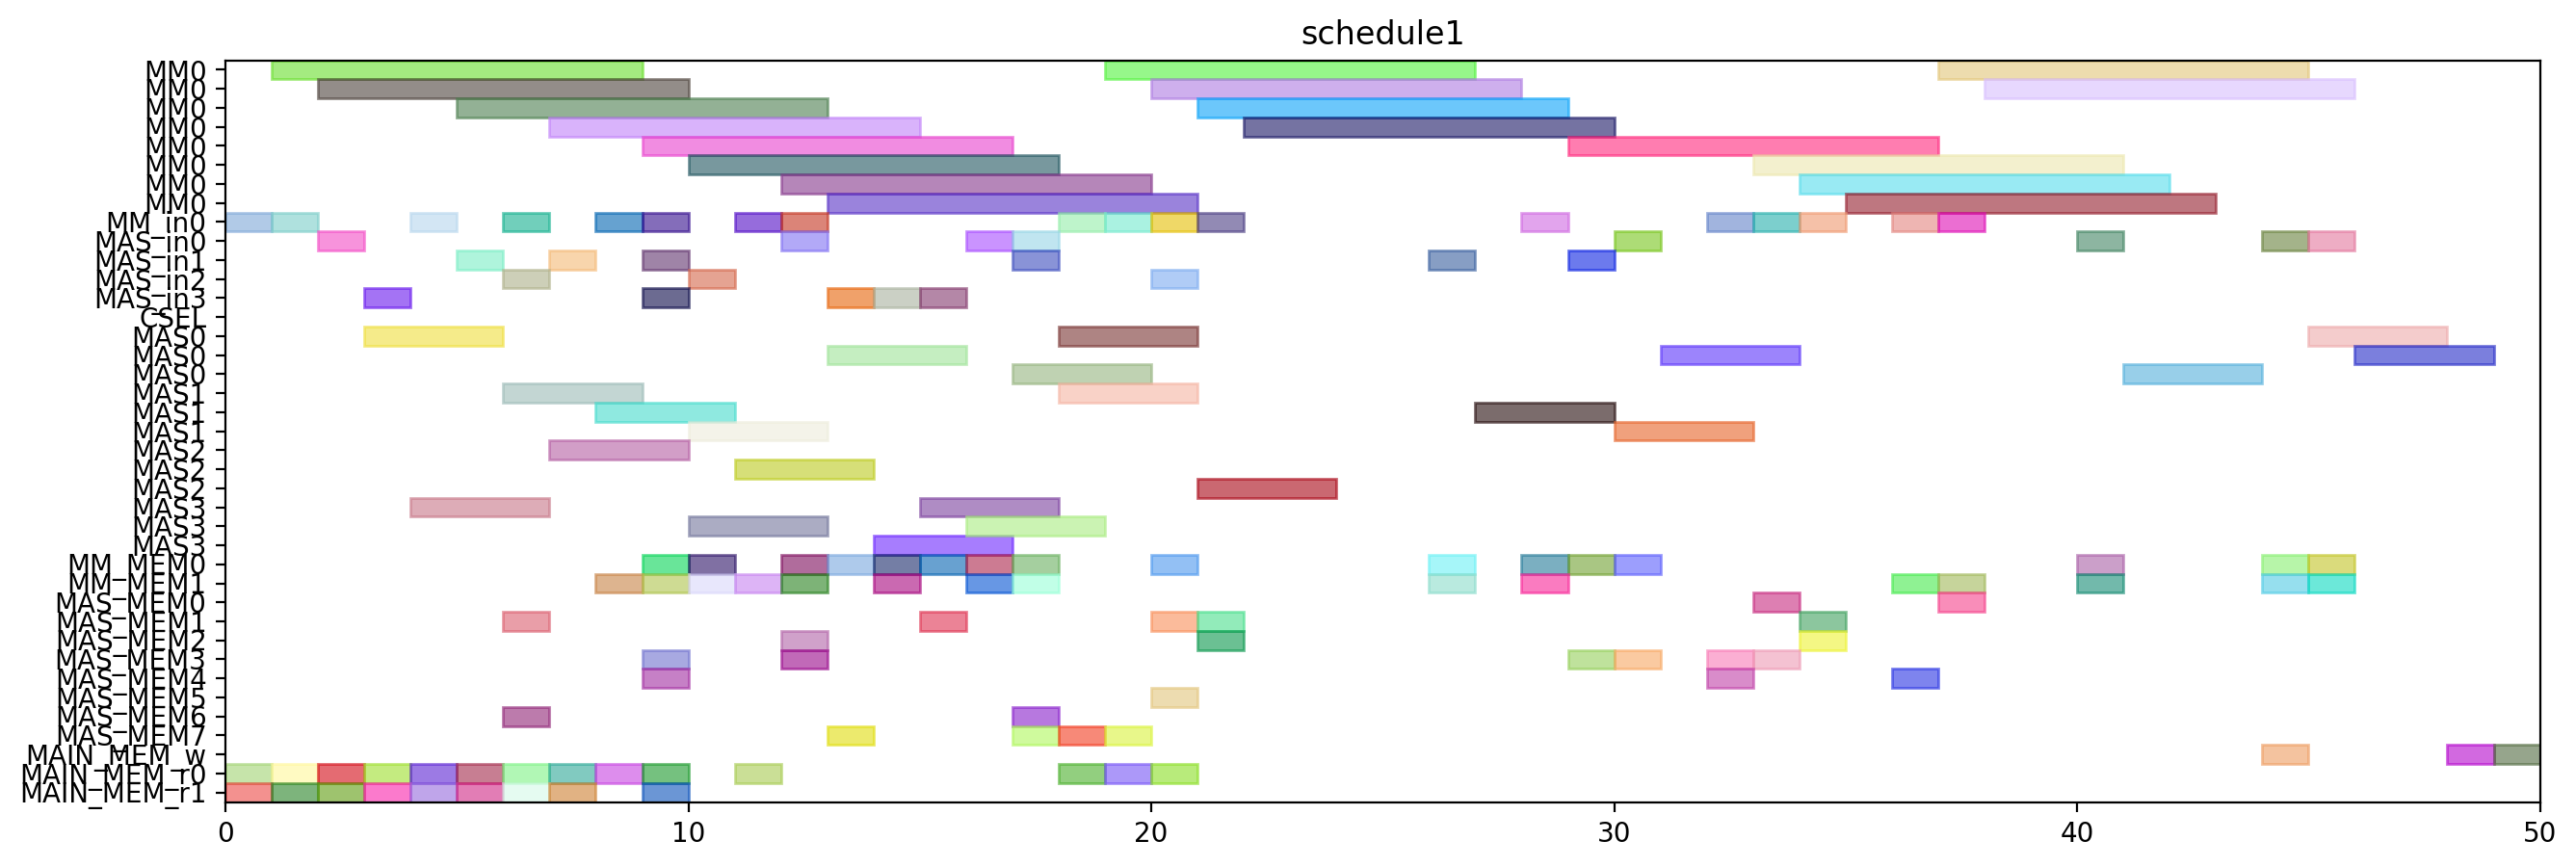

Reproduce this figure in Python.
from pyschedule import Scenario, solvers, plotters, alt


def solve():
	horizon = 157
	S = Scenario("schedule1", horizon=horizon)

	# resource
	MM = S.Resources('MM', num=1, size=8)
	MM_in = S.Resources('MM_in', num=1)
	MAS_in = S.Resources('MAS_in', num=4)
	CSEL = S.Resource('CSEL')
	MAS = S.Resources('MAS', num=4, size=3, periods=range(1, horizon))
	MM_MEM = S.Resources('MM_MEM', num=2)
	MAS_MEM = S.Resources('MAS_MEM', num=8)
	MAIN_MEM_w = S.Resource('MAIN_MEM_w', size=1)
	MAIN_MEM_r = S.Resources('MAIN_MEM_r', num=2)

	# result of previous scheduling
	t2_in = S.Task('t2_in', length=1, delay_cost=1)
	S += t2_in >= 0
	t2_in += MM_in[0]

	t2_mem0 = S.Task('t2_mem0', length=1, delay_cost=1)
	S += t2_mem0 >= 0
	t2_mem0 += MAIN_MEM_r[0]

	t2_mem1 = S.Task('t2_mem1', length=1, delay_cost=1)
	S += t2_mem1 >= 0
	t2_mem1 += MAIN_MEM_r[1]

	t0_in = S.Task('t0_in', length=1, delay_cost=1)
	S += t0_in >= 1
	t0_in += MM_in[0]

	t0_mem0 = S.Task('t0_mem0', length=1, delay_cost=1)
	S += t0_mem0 >= 1
	t0_mem0 += MAIN_MEM_r[0]

	t0_mem1 = S.Task('t0_mem1', length=1, delay_cost=1)
	S += t0_mem1 >= 1
	t0_mem1 += MAIN_MEM_r[1]

	t2 = S.Task('t2', length=8, delay_cost=1)
	S += t2 >= 1
	t2 += MM[0]

	t0 = S.Task('t0', length=8, delay_cost=1)
	S += t0 >= 2
	t0 += MM[0]

	t9_in = S.Task('t9_in', length=1, delay_cost=1)
	S += t9_in >= 2
	t9_in += MAS_in[0]

	t9_mem0 = S.Task('t9_mem0', length=1, delay_cost=1)
	S += t9_mem0 >= 2
	t9_mem0 += MAIN_MEM_r[0]

	t9_mem1 = S.Task('t9_mem1', length=1, delay_cost=1)
	S += t9_mem1 >= 2
	t9_mem1 += MAIN_MEM_r[1]

	t8_in = S.Task('t8_in', length=1, delay_cost=1)
	S += t8_in >= 3
	t8_in += MAS_in[3]

	t8_mem0 = S.Task('t8_mem0', length=1, delay_cost=1)
	S += t8_mem0 >= 3
	t8_mem0 += MAIN_MEM_r[0]

	t8_mem1 = S.Task('t8_mem1', length=1, delay_cost=1)
	S += t8_mem1 >= 3
	t8_mem1 += MAIN_MEM_r[1]

	t9 = S.Task('t9', length=3, delay_cost=1)
	S += t9 >= 3
	t9 += MAS[0]

	t1_in = S.Task('t1_in', length=1, delay_cost=1)
	S += t1_in >= 4
	t1_in += MM_in[0]

	t1_mem0 = S.Task('t1_mem0', length=1, delay_cost=1)
	S += t1_mem0 >= 4
	t1_mem0 += MAIN_MEM_r[0]

	t1_mem1 = S.Task('t1_mem1', length=1, delay_cost=1)
	S += t1_mem1 >= 4
	t1_mem1 += MAIN_MEM_r[1]

	t8 = S.Task('t8', length=3, delay_cost=1)
	S += t8 >= 4
	t8 += MAS[3]

	t1 = S.Task('t1', length=8, delay_cost=1)
	S += t1 >= 5
	t1 += MM[0]

	t4_in = S.Task('t4_in', length=1, delay_cost=1)
	S += t4_in >= 5
	t4_in += MAS_in[1]

	t4_mem0 = S.Task('t4_mem0', length=1, delay_cost=1)
	S += t4_mem0 >= 5
	t4_mem0 += MAIN_MEM_r[0]

	t4_mem1 = S.Task('t4_mem1', length=1, delay_cost=1)
	S += t4_mem1 >= 5
	t4_mem1 += MAIN_MEM_r[1]

	t10_in = S.Task('t10_in', length=1, delay_cost=1)
	S += t10_in >= 6
	t10_in += MM_in[0]

	t10_mem0 = S.Task('t10_mem0', length=1, delay_cost=1)
	S += t10_mem0 >= 6
	t10_mem0 += MAS_MEM[6]

	t10_mem1 = S.Task('t10_mem1', length=1, delay_cost=1)
	S += t10_mem1 >= 6
	t10_mem1 += MAS_MEM[1]

	t3_in = S.Task('t3_in', length=1, delay_cost=1)
	S += t3_in >= 6
	t3_in += MAS_in[2]

	t3_mem0 = S.Task('t3_mem0', length=1, delay_cost=1)
	S += t3_mem0 >= 6
	t3_mem0 += MAIN_MEM_r[0]

	t3_mem1 = S.Task('t3_mem1', length=1, delay_cost=1)
	S += t3_mem1 >= 6
	t3_mem1 += MAIN_MEM_r[1]

	t4 = S.Task('t4', length=3, delay_cost=1)
	S += t4 >= 6
	t4 += MAS[1]

	t10 = S.Task('t10', length=8, delay_cost=1)
	S += t10 >= 7
	t10 += MM[0]

	t13_in = S.Task('t13_in', length=1, delay_cost=1)
	S += t13_in >= 7
	t13_in += MAS_in[1]

	t13_mem0 = S.Task('t13_mem0', length=1, delay_cost=1)
	S += t13_mem0 >= 7
	t13_mem0 += MAIN_MEM_r[0]

	t13_mem1 = S.Task('t13_mem1', length=1, delay_cost=1)
	S += t13_mem1 >= 7
	t13_mem1 += MAIN_MEM_r[1]

	t3 = S.Task('t3', length=3, delay_cost=1)
	S += t3 >= 7
	t3 += MAS[2]

	t13 = S.Task('t13', length=3, delay_cost=1)
	S += t13 >= 8
	t13 += MAS[1]

	t26_in = S.Task('t26_in', length=1, delay_cost=1)
	S += t26_in >= 8
	t26_in += MM_in[0]

	t26_mem0 = S.Task('t26_mem0', length=1, delay_cost=1)
	S += t26_mem0 >= 8
	t26_mem0 += MAIN_MEM_r[0]

	t26_mem1 = S.Task('t26_mem1', length=1, delay_cost=1)
	S += t26_mem1 >= 8
	t26_mem1 += MM_MEM[1]

	t14_in = S.Task('t14_in', length=1, delay_cost=1)
	S += t14_in >= 9
	t14_in += MAS_in[1]

	t14_mem0 = S.Task('t14_mem0', length=1, delay_cost=1)
	S += t14_mem0 >= 9
	t14_mem0 += MAIN_MEM_r[0]

	t14_mem1 = S.Task('t14_mem1', length=1, delay_cost=1)
	S += t14_mem1 >= 9
	t14_mem1 += MAIN_MEM_r[1]

	t24_in = S.Task('t24_in', length=1, delay_cost=1)
	S += t24_in >= 9
	t24_in += MAS_in[3]

	t24_mem0 = S.Task('t24_mem0', length=1, delay_cost=1)
	S += t24_mem0 >= 9
	t24_mem0 += MM_MEM[0]

	t24_mem1 = S.Task('t24_mem1', length=1, delay_cost=1)
	S += t24_mem1 >= 9
	t24_mem1 += MM_MEM[1]

	t26 = S.Task('t26', length=8, delay_cost=1)
	S += t26 >= 9
	t26 += MM[0]

	t5_in = S.Task('t5_in', length=1, delay_cost=1)
	S += t5_in >= 9
	t5_in += MM_in[0]

	t5_mem0 = S.Task('t5_mem0', length=1, delay_cost=1)
	S += t5_mem0 >= 9
	t5_mem0 += MAS_MEM[4]

	t5_mem1 = S.Task('t5_mem1', length=1, delay_cost=1)
	S += t5_mem1 >= 9
	t5_mem1 += MAS_MEM[3]

	t14 = S.Task('t14', length=3, delay_cost=1)
	S += t14 >= 10
	t14 += MAS[1]

	t16_in = S.Task('t16_in', length=1, delay_cost=1)
	S += t16_in >= 10
	t16_in += MAS_in[2]

	t16_mem0 = S.Task('t16_mem0', length=1, delay_cost=1)
	S += t16_mem0 >= 10
	t16_mem0 += MM_MEM[0]

	t16_mem1 = S.Task('t16_mem1', length=1, delay_cost=1)
	S += t16_mem1 >= 10
	t16_mem1 += MM_MEM[1]

	t24 = S.Task('t24', length=3, delay_cost=1)
	S += t24 >= 10
	t24 += MAS[3]

	t5 = S.Task('t5', length=8, delay_cost=1)
	S += t5 >= 10
	t5 += MM[0]

	t16 = S.Task('t16', length=3, delay_cost=1)
	S += t16 >= 11
	t16 += MAS[2]

	t19_in = S.Task('t19_in', length=1, delay_cost=1)
	S += t19_in >= 11
	t19_in += MM_in[0]

	t19_mem0 = S.Task('t19_mem0', length=1, delay_cost=1)
	S += t19_mem0 >= 11
	t19_mem0 += MAIN_MEM_r[0]

	t19_mem1 = S.Task('t19_mem1', length=1, delay_cost=1)
	S += t19_mem1 >= 11
	t19_mem1 += MM_MEM[1]

	t11_in = S.Task('t11_in', length=1, delay_cost=1)
	S += t11_in >= 12
	t11_in += MAS_in[0]

	t11_mem0 = S.Task('t11_mem0', length=1, delay_cost=1)
	S += t11_mem0 >= 12
	t11_mem0 += MM_MEM[0]

	t11_mem1 = S.Task('t11_mem1', length=1, delay_cost=1)
	S += t11_mem1 >= 12
	t11_mem1 += MM_MEM[1]

	t15_in = S.Task('t15_in', length=1, delay_cost=1)
	S += t15_in >= 12
	t15_in += MM_in[0]

	t15_mem0 = S.Task('t15_mem0', length=1, delay_cost=1)
	S += t15_mem0 >= 12
	t15_mem0 += MAS_MEM[2]

	t15_mem1 = S.Task('t15_mem1', length=1, delay_cost=1)
	S += t15_mem1 >= 12
	t15_mem1 += MAS_MEM[3]

	t19 = S.Task('t19', length=8, delay_cost=1)
	S += t19 >= 12
	t19 += MM[0]

	t11 = S.Task('t11', length=3, delay_cost=1)
	S += t11 >= 13
	t11 += MAS[0]

	t15 = S.Task('t15', length=8, delay_cost=1)
	S += t15 >= 13
	t15 += MM[0]

	t25_in = S.Task('t25_in', length=1, delay_cost=1)
	S += t25_in >= 13
	t25_in += MAS_in[3]

	t25_mem0 = S.Task('t25_mem0', length=1, delay_cost=1)
	S += t25_mem0 >= 13
	t25_mem0 += MM_MEM[0]

	t25_mem1 = S.Task('t25_mem1', length=1, delay_cost=1)
	S += t25_mem1 >= 13
	t25_mem1 += MAS_MEM[7]

	t25 = S.Task('t25', length=3, delay_cost=1)
	S += t25 >= 14
	t25 += MAS[3]

	t6_in = S.Task('t6_in', length=1, delay_cost=1)
	S += t6_in >= 14
	t6_in += MAS_in[3]

	t6_mem0 = S.Task('t6_mem0', length=1, delay_cost=1)
	S += t6_mem0 >= 14
	t6_mem0 += MM_MEM[0]

	t6_mem1 = S.Task('t6_mem1', length=1, delay_cost=1)
	S += t6_mem1 >= 14
	t6_mem1 += MM_MEM[1]

	t12_in = S.Task('t12_in', length=1, delay_cost=1)
	S += t12_in >= 15
	t12_in += MAS_in[3]

	t12_mem0 = S.Task('t12_mem0', length=1, delay_cost=1)
	S += t12_mem0 >= 15
	t12_mem0 += MM_MEM[0]

	t12_mem1 = S.Task('t12_mem1', length=1, delay_cost=1)
	S += t12_mem1 >= 15
	t12_mem1 += MAS_MEM[1]

	t6 = S.Task('t6', length=3, delay_cost=1)
	S += t6 >= 15
	t6 += MAS[3]

	t12 = S.Task('t12', length=3, delay_cost=1)
	S += t12 >= 16
	t12 += MAS[3]

	t29_in = S.Task('t29_in', length=1, delay_cost=1)
	S += t29_in >= 16
	t29_in += MAS_in[0]

	t29_mem0 = S.Task('t29_mem0', length=1, delay_cost=1)
	S += t29_mem0 >= 16
	t29_mem0 += MM_MEM[0]

	t29_mem1 = S.Task('t29_mem1', length=1, delay_cost=1)
	S += t29_mem1 >= 16
	t29_mem1 += MM_MEM[1]

	t28_in = S.Task('t28_in', length=1, delay_cost=1)
	S += t28_in >= 17
	t28_in += MAS_in[0]

	t28_mem0 = S.Task('t28_mem0', length=1, delay_cost=1)
	S += t28_mem0 >= 17
	t28_mem0 += MAS_MEM[6]

	t28_mem1 = S.Task('t28_mem1', length=1, delay_cost=1)
	S += t28_mem1 >= 17
	t28_mem1 += MM_MEM[1]

	t29 = S.Task('t29', length=3, delay_cost=1)
	S += t29 >= 17
	t29 += MAS[0]

	t7_in = S.Task('t7_in', length=1, delay_cost=1)
	S += t7_in >= 17
	t7_in += MAS_in[1]

	t7_mem0 = S.Task('t7_mem0', length=1, delay_cost=1)
	S += t7_mem0 >= 17
	t7_mem0 += MM_MEM[0]

	t7_mem1 = S.Task('t7_mem1', length=1, delay_cost=1)
	S += t7_mem1 >= 17
	t7_mem1 += MAS_MEM[7]

	t18_in = S.Task('t18_in', length=1, delay_cost=1)
	S += t18_in >= 18
	t18_in += MM_in[0]

	t18_mem0 = S.Task('t18_mem0', length=1, delay_cost=1)
	S += t18_mem0 >= 18
	t18_mem0 += MAIN_MEM_r[0]

	t18_mem1 = S.Task('t18_mem1', length=1, delay_cost=1)
	S += t18_mem1 >= 18
	t18_mem1 += MAS_MEM[7]

	t28 = S.Task('t28', length=3, delay_cost=1)
	S += t28 >= 18
	t28 += MAS[0]

	t7 = S.Task('t7', length=3, delay_cost=1)
	S += t7 >= 18
	t7 += MAS[1]

	t18 = S.Task('t18', length=8, delay_cost=1)
	S += t18 >= 19
	t18 += MM[0]

	t27_in = S.Task('t27_in', length=1, delay_cost=1)
	S += t27_in >= 19
	t27_in += MM_in[0]

	t27_mem0 = S.Task('t27_mem0', length=1, delay_cost=1)
	S += t27_mem0 >= 19
	t27_mem0 += MAIN_MEM_r[0]

	t27_mem1 = S.Task('t27_mem1', length=1, delay_cost=1)
	S += t27_mem1 >= 19
	t27_mem1 += MAS_MEM[7]

	t17_in = S.Task('t17_in', length=1, delay_cost=1)
	S += t17_in >= 20
	t17_in += MAS_in[2]

	t17_mem0 = S.Task('t17_mem0', length=1, delay_cost=1)
	S += t17_mem0 >= 20
	t17_mem0 += MM_MEM[0]

	t17_mem1 = S.Task('t17_mem1', length=1, delay_cost=1)
	S += t17_mem1 >= 20
	t17_mem1 += MAS_MEM[5]

	t27 = S.Task('t27', length=8, delay_cost=1)
	S += t27 >= 20
	t27 += MM[0]

	t30_in = S.Task('t30_in', length=1, delay_cost=1)
	S += t30_in >= 20
	t30_in += MM_in[0]

	t30_mem0 = S.Task('t30_mem0', length=1, delay_cost=1)
	S += t30_mem0 >= 20
	t30_mem0 += MAIN_MEM_r[0]

	t30_mem1 = S.Task('t30_mem1', length=1, delay_cost=1)
	S += t30_mem1 >= 20
	t30_mem1 += MAS_MEM[1]

	t17 = S.Task('t17', length=3, delay_cost=1)
	S += t17 >= 21
	t17 += MAS[2]

	t30 = S.Task('t30', length=8, delay_cost=1)
	S += t30 >= 21
	t30 += MM[0]

	t35_in = S.Task('t35_in', length=1, delay_cost=1)
	S += t35_in >= 21
	t35_in += MM_in[0]

	t35_mem0 = S.Task('t35_mem0', length=1, delay_cost=1)
	S += t35_mem0 >= 21
	t35_mem0 += MAS_MEM[2]

	t35_mem1 = S.Task('t35_mem1', length=1, delay_cost=1)
	S += t35_mem1 >= 21
	t35_mem1 += MAS_MEM[1]

	t35 = S.Task('t35', length=8, delay_cost=1)
	S += t35 >= 22
	t35 += MM[0]

	t20_in = S.Task('t20_in', length=1, delay_cost=1)
	S += t20_in >= 26
	t20_in += MAS_in[1]

	t20_mem0 = S.Task('t20_mem0', length=1, delay_cost=1)
	S += t20_mem0 >= 26
	t20_mem0 += MM_MEM[0]

	t20_mem1 = S.Task('t20_mem1', length=1, delay_cost=1)
	S += t20_mem1 >= 26
	t20_mem1 += MM_MEM[1]

	t20 = S.Task('t20', length=3, delay_cost=1)
	S += t20 >= 27
	t20 += MAS[1]

	t31_in = S.Task('t31_in', length=1, delay_cost=1)
	S += t31_in >= 28
	t31_in += MM_in[0]

	t31_mem0 = S.Task('t31_mem0', length=1, delay_cost=1)
	S += t31_mem0 >= 28
	t31_mem0 += MM_MEM[0]

	t31_mem1 = S.Task('t31_mem1', length=1, delay_cost=1)
	S += t31_mem1 >= 28
	t31_mem1 += MM_MEM[1]

	t31 = S.Task('t31', length=8, delay_cost=1)
	S += t31 >= 29
	t31 += MM[0]


	# new tasks
	t21 = S.Task('t21', length=3, delay_cost=1)
	t21 += alt(MAS)
	t21_in = S.Task('t21_in', length=1, delay_cost=1)
	t21_in += alt(MAS_in)
	S += t21_in*MAS_in[0]<=t21*MAS[0]

	S += t21_in*MAS_in[1]<=t21*MAS[1]

	S += t21_in*MAS_in[2]<=t21*MAS[2]

	S += t21_in*MAS_in[3]<=t21*MAS[3]

	t21_mem0 = S.Task('t21_mem0', length=1, delay_cost=1)
	t21_mem0 += MM_MEM[0]
	S += 12 < t21_mem0
	S += t21_mem0 <= t21

	t21_mem1 = S.Task('t21_mem1', length=1, delay_cost=1)
	t21_mem1 += MAS_MEM[3]
	S += 29 < t21_mem1
	S += t21_mem1 <= t21

	t22 = S.Task('t22', length=3, delay_cost=1)
	t22 += alt(MAS)
	t22_in = S.Task('t22_in', length=1, delay_cost=1)
	t22_in += alt(MAS_in)
	S += t22_in*MAS_in[0]<=t22*MAS[0]

	S += t22_in*MAS_in[1]<=t22*MAS[1]

	S += t22_in*MAS_in[2]<=t22*MAS[2]

	S += t22_in*MAS_in[3]<=t22*MAS[3]

	t22_mem0 = S.Task('t22_mem0', length=1, delay_cost=1)
	t22_mem0 += MM_MEM[0]
	S += 12 < t22_mem0
	S += t22_mem0 <= t22

	t22_mem1 = S.Task('t22_mem1', length=1, delay_cost=1)
	t22_mem1 += MAS_MEM[3]
	S += 29 < t22_mem1
	S += t22_mem1 <= t22

	t32 = S.Task('t32', length=8, delay_cost=1)
	t32 += alt(MM)
	t32_in = S.Task('t32_in', length=1, delay_cost=1)
	t32_in += alt(MM_in)
	S += t32_in*MM_in[0]<=t32*MM[0]
	t32_mem0 = S.Task('t32_mem0', length=1, delay_cost=1)
	t32_mem0 += MAS_MEM[0]
	S += 20 < t32_mem0
	S += t32_mem0 <= t32

	t32_mem1 = S.Task('t32_mem1', length=1, delay_cost=1)
	t32_mem1 += MM_MEM[1]
	S += 36 < t32_mem1
	S += t32_mem1 <= t32

	t33 = S.Task('t33', length=8, delay_cost=1)
	t33 += alt(MM)
	t33_in = S.Task('t33_in', length=1, delay_cost=1)
	t33_in += alt(MM_in)
	S += t33_in*MM_in[0]<=t33*MM[0]
	t33_mem0 = S.Task('t33_mem0', length=1, delay_cost=1)
	t33_mem0 += MAS_MEM[4]
	S += 23 < t33_mem0
	S += t33_mem0 <= t33

	t33_mem1 = S.Task('t33_mem1', length=1, delay_cost=1)
	t33_mem1 += MM_MEM[1]
	S += 36 < t33_mem1
	S += t33_mem1 <= t33

	t23 = S.Task('t23', length=8, delay_cost=1)
	t23 += alt(MM)
	t23_in = S.Task('t23_in', length=1, delay_cost=1)
	t23_in += alt(MM_in)
	S += t23_in*MM_in[0]<=t23*MM[0]
	t23_mem0 = S.Task('t23_mem0', length=1, delay_cost=1)
	t23_mem0 += alt(MAS_MEM)
	S += (t21*MAS[0])-1 < t23_mem0*MAS_MEM[0]
	S += (t21*MAS[1])-1 < t23_mem0*MAS_MEM[2]
	S += (t21*MAS[2])-1 < t23_mem0*MAS_MEM[4]
	S += (t21*MAS[3])-1 < t23_mem0*MAS_MEM[6]
	S += t23_mem0 <= t23

	t23_mem1 = S.Task('t23_mem1', length=1, delay_cost=1)
	t23_mem1 += alt(MAS_MEM)
	S += (t22*MAS[0])-1 < t23_mem1*MAS_MEM[1]
	S += (t22*MAS[1])-1 < t23_mem1*MAS_MEM[3]
	S += (t22*MAS[2])-1 < t23_mem1*MAS_MEM[5]
	S += (t22*MAS[3])-1 < t23_mem1*MAS_MEM[7]
	S += t23_mem1 <= t23

	t34 = S.Task('t34', length=8, delay_cost=1)
	t34 += alt(MM)
	t34_in = S.Task('t34_in', length=1, delay_cost=1)
	t34_in += alt(MM_in)
	S += t34_in*MM_in[0]<=t34*MM[0]
	t34_mem0 = S.Task('t34_mem0', length=1, delay_cost=1)
	t34_mem0 += MAS_MEM[2]
	S += 20 < t34_mem0
	S += t34_mem0 <= t34

	t34_mem1 = S.Task('t34_mem1', length=1, delay_cost=1)
	t34_mem1 += alt(MAS_MEM)
	S += (t21*MAS[0])-1 < t34_mem1*MAS_MEM[1]
	S += (t21*MAS[1])-1 < t34_mem1*MAS_MEM[3]
	S += (t21*MAS[2])-1 < t34_mem1*MAS_MEM[5]
	S += (t21*MAS[3])-1 < t34_mem1*MAS_MEM[7]
	S += t34_mem1 <= t34

	t36 = S.Task('t36', length=8, delay_cost=1)
	t36 += alt(MM)
	t36_in = S.Task('t36_in', length=1, delay_cost=1)
	t36_in += alt(MM_in)
	S += t36_in*MM_in[0]<=t36*MM[0]
	t36_mem0 = S.Task('t36_mem0', length=1, delay_cost=1)
	t36_mem0 += MAS_MEM[4]
	S += 23 < t36_mem0
	S += t36_mem0 <= t36

	t36_mem1 = S.Task('t36_mem1', length=1, delay_cost=1)
	t36_mem1 += alt(MAS_MEM)
	S += (t22*MAS[0])-1 < t36_mem1*MAS_MEM[1]
	S += (t22*MAS[1])-1 < t36_mem1*MAS_MEM[3]
	S += (t22*MAS[2])-1 < t36_mem1*MAS_MEM[5]
	S += (t22*MAS[3])-1 < t36_mem1*MAS_MEM[7]
	S += t36_mem1 <= t36

	PY_new = S.Task('PY_new', length=3, delay_cost=1)
	PY_new += alt(MAS)
	PY_new_in = S.Task('PY_new_in', length=1, delay_cost=1)
	PY_new_in += alt(MAS_in)
	S += PY_new_in*MAS_in[0]<=PY_new*MAS[0]

	S += PY_new_in*MAS_in[1]<=PY_new*MAS[1]

	S += PY_new_in*MAS_in[2]<=PY_new*MAS[2]

	S += PY_new_in*MAS_in[3]<=PY_new*MAS[3]

	S += 0<PY_new

	PY_new_w = S.Task('PY_new_w', length=1, delay_cost=1)
	PY_new_w += alt(MAIN_MEM_w)
	S += PY_new <= PY_new_w

	PY_new_mem0 = S.Task('PY_new_mem0', length=1, delay_cost=1)
	PY_new_mem0 += alt(MM_MEM)
	S += (t23*MM[0])-1 < PY_new_mem0*MM_MEM[0]
	S += PY_new_mem0 <= PY_new

	PY_new_mem1 = S.Task('PY_new_mem1', length=1, delay_cost=1)
	PY_new_mem1 += alt(MM_MEM)
	S += (t32*MM[0])-1 < PY_new_mem1*MM_MEM[1]
	S += PY_new_mem1 <= PY_new

	PX_new = S.Task('PX_new', length=3, delay_cost=1)
	PX_new += alt(MAS)
	PX_new_in = S.Task('PX_new_in', length=1, delay_cost=1)
	PX_new_in += alt(MAS_in)
	S += PX_new_in*MAS_in[0]<=PX_new*MAS[0]

	S += PX_new_in*MAS_in[1]<=PX_new*MAS[1]

	S += PX_new_in*MAS_in[2]<=PX_new*MAS[2]

	S += PX_new_in*MAS_in[3]<=PX_new*MAS[3]

	S += 0<PX_new

	PX_new_w = S.Task('PX_new_w', length=1, delay_cost=1)
	PX_new_w += alt(MAIN_MEM_w)
	S += PX_new <= PX_new_w

	PX_new_mem0 = S.Task('PX_new_mem0', length=1, delay_cost=1)
	PX_new_mem0 += alt(MM_MEM)
	S += (t34*MM[0])-1 < PX_new_mem0*MM_MEM[0]
	S += PX_new_mem0 <= PX_new

	PX_new_mem1 = S.Task('PX_new_mem1', length=1, delay_cost=1)
	PX_new_mem1 += alt(MM_MEM)
	S += (t33*MM[0])-1 < PX_new_mem1*MM_MEM[1]
	S += PX_new_mem1 <= PX_new

	PZ_new = S.Task('PZ_new', length=3, delay_cost=1)
	PZ_new += alt(MAS)
	PZ_new_in = S.Task('PZ_new_in', length=1, delay_cost=1)
	PZ_new_in += alt(MAS_in)
	S += PZ_new_in*MAS_in[0]<=PZ_new*MAS[0]

	S += PZ_new_in*MAS_in[1]<=PZ_new*MAS[1]

	S += PZ_new_in*MAS_in[2]<=PZ_new*MAS[2]

	S += PZ_new_in*MAS_in[3]<=PZ_new*MAS[3]

	S += 0<PZ_new

	PZ_new_w = S.Task('PZ_new_w', length=1, delay_cost=1)
	PZ_new_w += alt(MAIN_MEM_w)
	S += PZ_new <= PZ_new_w

	PZ_new_mem0 = S.Task('PZ_new_mem0', length=1, delay_cost=1)
	PZ_new_mem0 += alt(MM_MEM)
	S += (t36*MM[0])-1 < PZ_new_mem0*MM_MEM[0]
	S += PZ_new_mem0 <= PZ_new

	PZ_new_mem1 = S.Task('PZ_new_mem1', length=1, delay_cost=1)
	PZ_new_mem1 += MM_MEM[1]
	S += 29 < PZ_new_mem1
	S += PZ_new_mem1 <= PZ_new

	solvers.mip.solve(S,msg=1,kind='CPLEX',ratio_gap=1.01)

	solution = [['hoge']*len(S.solution()[1]) for i in range(len(S.solution()))]
	for i in range(len(S.solution())):
		for j in range(len(S.solution()[i])):
			solution[i][j]=str(S.solution()[i][j])
	print(solution)

	cycles = int(solution[-1][3])

	pic_file_name = "/home/mfukuda/ABE/multiRAM_multiMAS_16mux/scheduling_result/stage8MM1_stage3MAS4/EP_ADD_A_ANY/schedule1.png"
	if(S.solution() != []):
		plotters.matplotlib.plot(S,img_filename=pic_file_name, show_task_labels=False, fig_size=(cycles*0.25+3, 5))

	return solution
